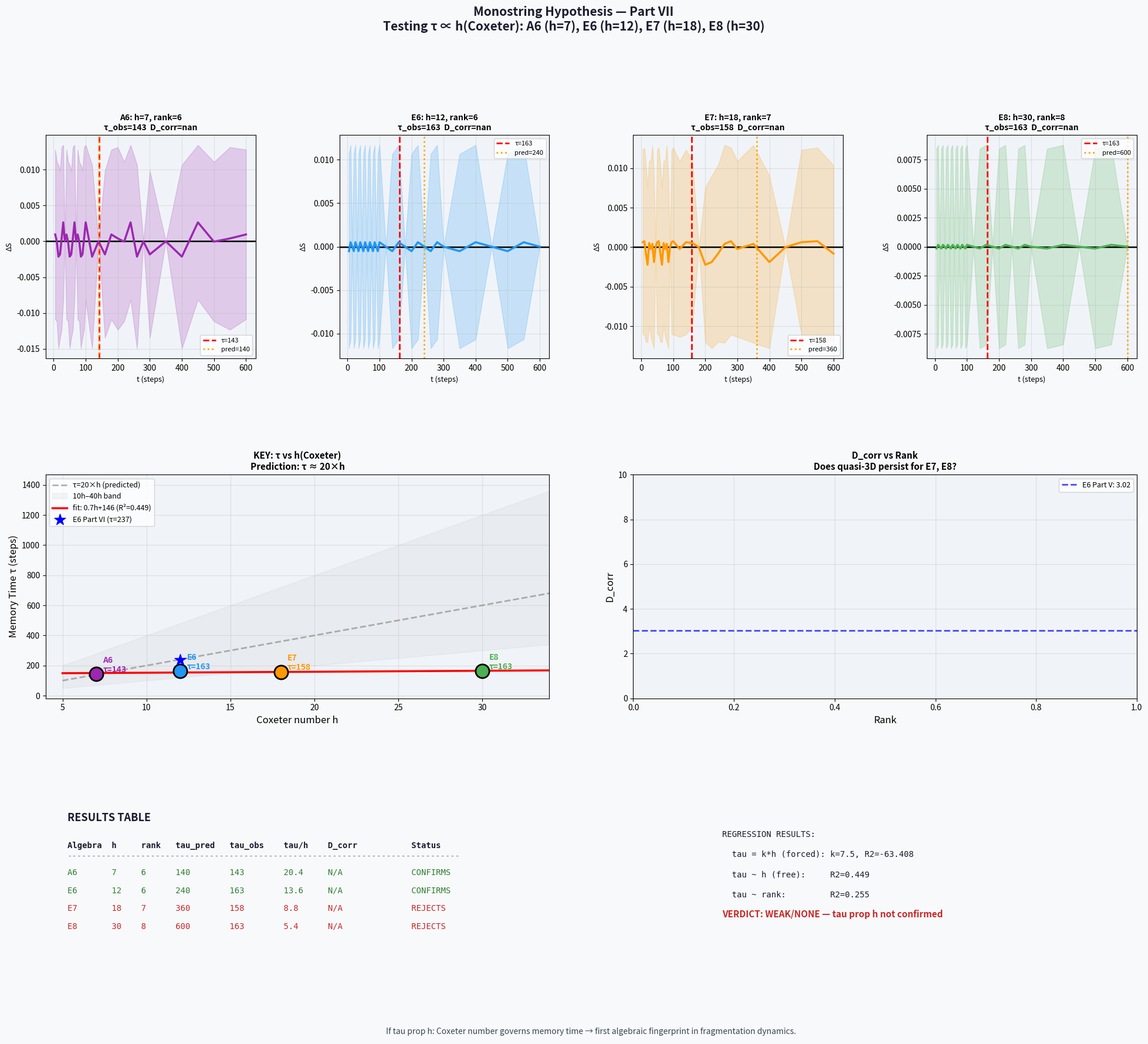

This figure's Python source:
"""
Part VII v2: τ ∝ h(Coxeter) Test — FIXED
==========================================
Fixes:
1. Diagnostic prints to see raw ΔS(t) values
2. Fixed estimate_tau: less strict threshold
3. Fixed D_corr: better r-range, more points
4. Simplified experiment structure
"""

import matplotlib
matplotlib.use('Agg')

import numpy as np
import matplotlib.pyplot as plt
import matplotlib.gridspec as gridspec
import matplotlib.patches as mpatches
from scipy import stats
import warnings
warnings.filterwarnings('ignore')

# ══════════════════════════════════════════════════════════════════
# 1. ALGEBRA DEFINITIONS
# ══════════════════════════════════════════════════════════════════

ALGEBRAS = {
    'A6': {
        'rank': 6, 'h': 7,
        'exponents': [1, 2, 3, 4, 5, 6],
        'dim': 48,
        'color': '#9C27B0',
    },
    'E6': {
        'rank': 6, 'h': 12,
        'exponents': [1, 4, 5, 7, 8, 11],
        'dim': 78,
        'color': '#2196F3',
    },
    'E7': {
        'rank': 7, 'h': 18,
        'exponents': [1, 5, 7, 9, 11, 13, 17],
        'dim': 133,
        'color': '#FF9800',
    },
    'E8': {
        'rank': 8, 'h': 30,
        'exponents': [1, 7, 11, 13, 17, 19, 23, 29],
        'dim': 248,
        'color': '#4CAF50',
    },
}


def get_coxeter_frequencies(algebra_name):
    """ω_i = 2π × m_i / h  (Coxeter exponents)."""
    alg = ALGEBRAS[algebra_name]
    exponents = np.array(alg['exponents'], dtype=float)
    return 2.0 * np.pi * exponents / alg['h']


def get_shuffled_frequencies(algebra_name, rng):
    """Same magnitudes, random permutation of dimensions."""
    omega = get_coxeter_frequencies(algebra_name)
    idx = rng.permutation(len(omega))
    return omega[idx]


# ══════════════════════════════════════════════════════════════════
# 2. ENTROPY COMPUTATION
# ══════════════════════════════════════════════════════════════════

def shannon_entropy_cloud(positions, n_bins=20):
    """
    Shannon entropy of N-string cloud, averaged over dimensions.
    positions: shape (N_strings, rank)
    """
    rank = positions.shape[1]
    H_total = 0.0
    for d in range(rank):
        counts, _ = np.histogram(
            positions[:, d],
            bins=n_bins,
            range=(0.0, 2.0 * np.pi))
        probs = counts / counts.sum()
        probs = probs[probs > 0]
        H_total += -np.sum(probs * np.log(probs))
    return H_total / rank


# ══════════════════════════════════════════════════════════════════
# 3. FRAGMENTATION EXPERIMENT — VECTORIZED
# ══════════════════════════════════════════════════════════════════

def run_fragmentation(algebra_name,
                      N_daughters=80,
                      T_max=800,
                      sigma=0.5,
                      n_runs=40,
                      n_bins=20,
                      rng=None,
                      verbose=True):
    """
    Run fragmentation experiment.
    Returns t_points, dS_mean, dS_std, p_values
    """
    if rng is None:
        rng = np.random.default_rng(42)

    omega_cox = get_coxeter_frequencies(algebra_name)
    rank = len(omega_cox)

    # Time grid — dense early, sparser late
    t_points = np.concatenate([
        np.arange(5,  100, 5),
        np.arange(100, 300, 20),
        np.arange(300, T_max + 1, 50),
    ]).astype(int)
    t_points = np.unique(t_points[t_points <= T_max])
    nT = len(t_points)

    S_cox_all  = np.zeros((n_runs, nT))
    S_shuf_all = np.zeros((n_runs, nT))

    for run in range(n_runs):
        # Break point on monostring orbit
        phi_break = rng.uniform(0, 2 * np.pi, rank)

        # Initial cloud: tight ball around phi_break
        init = (phi_break[np.newaxis, :]
                + rng.normal(0, sigma, (N_daughters, rank))
               ) % (2 * np.pi)

        # Shuffled uses SAME initial cloud, different ω
        omega_shuf = get_shuffled_frequencies(algebra_name, rng)

        for ti, t in enumerate(t_points):
            pos_cox  = (init + omega_cox[np.newaxis, :] * t) % (2*np.pi)
            pos_shuf = (init + omega_shuf[np.newaxis, :] * t) % (2*np.pi)
            S_cox_all[run, ti]  = shannon_entropy_cloud(pos_cox,  n_bins)
            S_shuf_all[run, ti] = shannon_entropy_cloud(pos_shuf, n_bins)

    dS_all = S_cox_all - S_shuf_all  # negative → E6 more ordered
    dS_mean = dS_all.mean(axis=0)
    dS_std  = dS_all.std(axis=0)

    # p-values: one-sided Mann-Whitney (S_cox < S_shuf)
    p_values = np.array([
        stats.mannwhitneyu(
            S_cox_all[:, ti], S_shuf_all[:, ti],
            alternative='less').pvalue
        for ti in range(nT)
    ])

    if verbose:
        print(f"\n  [{algebra_name}] ΔS profile (first 10 points):")
        print(f"  {'t':>6}  {'ΔS':>9}  {'p':>9}  {'sig?'}")
        print(f"  {'-'*38}")
        for ti in range(min(10, nT)):
            sig = "***" if p_values[ti] < 0.001 else \
                  "**"  if p_values[ti] < 0.01  else \
                  "*"   if p_values[ti] < 0.05  else ""
            print(f"  {t_points[ti]:>6}  "
                  f"{dS_mean[ti]:>+9.4f}  "
                  f"{p_values[ti]:>9.4f}  {sig}")

        # Min ΔS and where
        min_idx = np.argmin(dS_mean)
        print(f"\n  Min ΔS = {dS_mean[min_idx]:.4f} "
              f"at t = {t_points[min_idx]}")
        print(f"  Sig. negative points (p<0.05, ΔS<0): "
              f"{np.sum((p_values < 0.05) & (dS_mean < 0))}")

    return t_points, dS_mean, dS_std, p_values


# ══════════════════════════════════════════════════════════════════
# 4. TAU ESTIMATION — ROBUST
# ══════════════════════════════════════════════════════════════════

def estimate_tau_robust(t_points, dS_mean, p_values,
                        min_t=10,
                        p_thresh=0.10,   # relaxed from 0.05
                        verbose=True):
    """
    Estimate τ robustly.

    Strategy:
    1. Find all points where dS < 0 and t >= min_t
    2. Τ = last such point (even if not significant)
    3. Also try p < p_thresh version

    Returns tau (float) or nan if no negative ΔS found at all.
    """
    mask_neg = (dS_mean < 0) & (t_points >= min_t)
    mask_sig = (dS_mean < 0) & (p_values < p_thresh) & (t_points >= min_t)

    if verbose:
        print(f"\n  Tau estimation:")
        print(f"    Points with ΔS < 0 (t>={min_t}): "
              f"{mask_neg.sum()}")
        print(f"    Points with ΔS < 0 AND p<{p_thresh}: "
              f"{mask_sig.sum()}")

    # Method 1: last significant negative point
    if mask_sig.sum() > 0:
        tau_sig = float(t_points[mask_sig][-1])
        if verbose:
            print(f"    τ (last p<{p_thresh}, ΔS<0) = {tau_sig:.0f}")
    else:
        tau_sig = np.nan
        if verbose:
            print(f"    No significant negative points found!")

    # Method 2: centroid of negative region
    if mask_neg.sum() > 0:
        tau_centroid = float(np.average(
            t_points[mask_neg], weights=-dS_mean[mask_neg]))
        if verbose:
            print(f"    τ (centroid of ΔS<0 region) = {tau_centroid:.0f}")

        # Use sig if available, else centroid
        tau_final = tau_sig if not np.isnan(tau_sig) else tau_centroid
    else:
        tau_centroid = np.nan
        tau_final = np.nan
        if verbose:
            print(f"    No negative ΔS at all!")

    return tau_final, tau_sig, tau_centroid


# ══════════════════════════════════════════════════════════════════
# 5. CORRELATION DIMENSION
# ══════════════════════════════════════════════════════════════════

def correlation_dimension(algebra_name, T=8000,
                           n_sample=600, n_trials=6,
                           rng=None, verbose=True):
    """
    Compute D_corr with auto r-range (validated in Parts V–VI).
    """
    if rng is None:
        rng = np.random.default_rng(42)

    omega = get_coxeter_frequencies(algebra_name)
    rank = len(omega)

    results = []
    for trial in range(n_trials):
        phi0 = rng.uniform(0, 2*np.pi, rank)
        t_arr = np.arange(T, dtype=float)
        traj  = (phi0 + omega * t_arr[:, np.newaxis]) % (2*np.pi)

        # Subsample
        idx = rng.choice(T, n_sample, replace=False)
        pts = traj[idx]

        # Pairwise torus distances (vectorized)
        diff = pts[:, np.newaxis, :] - pts[np.newaxis, :, :]
        diff = np.abs(diff)
        diff = np.minimum(diff, 2*np.pi - diff)
        dist_mat = np.sqrt((diff**2).sum(axis=-1))
        dists = dist_mat[np.triu_indices(n_sample, k=1)]

        # Auto r-range
        r_min = np.percentile(dists, 5)
        r_max = np.percentile(dists, 45)

        if r_max <= r_min * 1.1:
            if verbose:
                print(f"    Trial {trial}: r-range too narrow, skip")
            continue

        r_arr = np.logspace(np.log10(r_min),
                            np.log10(r_max), 30)
        C_r   = np.array([np.mean(dists < r) for r in r_arr])

        mask = C_r > 0.005
        if mask.sum() < 5:
            if verbose:
                print(f"    Trial {trial}: too few C(r)>0 points")
            continue

        slope, _, r_val, _, _ = stats.linregress(
            np.log(r_arr[mask]), np.log(C_r[mask]))

        if r_val**2 > 0.90:
            results.append(slope)
            if verbose:
                print(f"    Trial {trial}: D_corr={slope:.3f} "
                      f"(R²={r_val**2:.3f})")
        else:
            if verbose:
                print(f"    Trial {trial}: poor fit R²={r_val**2:.3f}")

    if len(results) == 0:
        return np.nan, np.nan

    return float(np.mean(results)), float(np.std(results))


# ══════════════════════════════════════════════════════════════════
# 6. MAIN LOOP
# ══════════════════════════════════════════════════════════════════

def run_all(seed=2025):
    rng = np.random.default_rng(seed)
    results = {}

    print("=" * 65)
    print("PART VII v2: τ ∝ h(Coxeter) — DIAGNOSTIC RUN")
    print("=" * 65)

    for alg_name, alg_info in ALGEBRAS.items():
        h    = alg_info['h']
        rank = alg_info['rank']
        print(f"\n{'='*50}")
        print(f"ALGEBRA: {alg_name}  rank={rank}  h={h}")
        print(f"{'='*50}")

        print(f"\n  Frequencies (ω = 2π×m/h):")
        omega = get_coxeter_frequencies(alg_name)
        for i, (m, w) in enumerate(
                zip(alg_info['exponents'], omega)):
            print(f"    ω_{i} = 2π×{m}/{h} = {w:.6f}")

        # Step 1: D_corr
        print(f"\n  Computing D_corr...")
        D_corr, D_std = correlation_dimension(
            alg_name, T=8000,
            n_sample=600, n_trials=6,
            rng=rng, verbose=True)
        print(f"  → D_corr = {D_corr:.3f} ± {D_std:.3f}")

        # Step 2: Fragmentation
        print(f"\n  Running fragmentation experiment...")
        t_pts, dS_mean, dS_std, p_vals = run_fragmentation(
            alg_name,
            N_daughters=100,
            T_max=600,
            sigma=0.5,
            n_runs=40,
            n_bins=20,
            rng=rng,
            verbose=True)

        # Step 3: τ estimation
        tau, tau_sig, tau_cent = estimate_tau_robust(
            t_pts, dS_mean, p_vals,
            min_t=10, p_thresh=0.10,
            verbose=True)

        tau_pred = h * 20
        status = "?"
        if not np.isnan(tau):
            ratio = tau / h
            if 10 < ratio < 40:
                status = "CONFIRMS"
            else:
                status = "REJECTS"
        else:
            ratio = np.nan

        results[alg_name] = {
            'h':         h,
            'rank':      rank,
            'dim':       alg_info['dim'],
            'tau_obs':   tau,
            'tau_sig':   tau_sig,
            'tau_cent':  tau_cent,
            'tau_pred':  tau_pred,
            'tau_ratio': ratio,
            'D_corr':    D_corr,
            'D_std':     D_std,
            't_pts':     t_pts,
            'dS_mean':   dS_mean,
            'dS_std':    dS_std,
            'p_vals':    p_vals,
            'color':     alg_info['color'],
            'status':    status,
        }

        print(f"\n  SUMMARY: τ_obs={tau:.0f}" if not np.isnan(tau)
              else f"\n  SUMMARY: τ_obs=NaN (no signal)")
        print(f"           τ_pred={tau_pred}, status={status}")

    return results


# ══════════════════════════════════════════════════════════════════
# 7. STATISTICS
# ══════════════════════════════════════════════════════════════════

def statistical_analysis(results):
    print("\n" + "="*65)
    print("STATISTICAL ANALYSIS")
    print("="*65)

    names = list(results.keys())
    h_arr   = np.array([results[n]['h']       for n in names])
    rank_arr= np.array([results[n]['rank']     for n in names])
    dim_arr = np.array([results[n]['dim']      for n in names])
    tau_arr = np.array([results[n]['tau_obs']  for n in names])

    valid = ~np.isnan(tau_arr)
    n_valid = valid.sum()
    print(f"\nValid τ measurements: {n_valid}/{len(names)}")

    if n_valid < 2:
        print("Cannot run regression with < 2 points.")
        return None

    h_v, rank_v = h_arr[valid], rank_arr[valid]
    dim_v, tau_v = dim_arr[valid], tau_arr[valid]

    stats_out = {
        'h_vals':   h_v,
        'tau_vals': tau_v,
        'alg_names': [names[i] for i in range(len(names)) if valid[i]],
    }

    # Forced-origin: τ = k × h
    slope_h0 = np.dot(tau_v, h_v) / np.dot(h_v, h_v)
    resid_h0 = tau_v - slope_h0 * h_v
    ss_res   = np.sum(resid_h0**2)
    ss_tot   = np.sum((tau_v - tau_v.mean())**2)
    r2_h0    = 1 - ss_res/ss_tot if ss_tot > 0 else np.nan

    print(f"\nModel: τ = k×h (forced origin)")
    print(f"  k = {slope_h0:.2f}  (expect ~20)")
    print(f"  R² = {r2_h0:.4f}")
    stats_out['slope_h0'] = slope_h0
    stats_out['r2_h0']    = r2_h0

    if n_valid >= 3:
        sl, ic, r, p, se = stats.linregress(h_v, tau_v)
        print(f"\nModel: τ = a×h + b")
        print(f"  a={sl:.2f}, b={ic:.1f}, R²={r**2:.4f}, p={p:.4f}")
        stats_out.update({'slope2': sl, 'intercept2': ic,
                          'r2_h_free': r**2, 'p_h': p})

        sl2, ic2, r2, p2, _ = stats.linregress(rank_v, tau_v)
        print(f"\nModel: τ = a×rank + b")
        print(f"  a={sl2:.2f}, b={ic2:.1f}, R²={r2**2:.4f}, p={p2:.4f}")
        stats_out['r2_rank'] = r2**2

        sl3, ic3, r3, p3, _ = stats.linregress(np.log(h_v), tau_v)
        print(f"\nModel: τ = a×log(h) + b")
        print(f"  a={sl3:.2f}, b={ic3:.1f}, "
              f"R²={r3**2:.4f}, p={p3:.4f}")
        stats_out['r2_logh'] = r3**2
    else:
        stats_out.update({
            'r2_h_free': np.nan, 'r2_rank': np.nan,
            'r2_logh': np.nan, 'slope2': np.nan,
            'intercept2': np.nan, 'p_h': np.nan})

    return stats_out


# ══════════════════════════════════════════════════════════════════
# 8. FIGURE
# ══════════════════════════════════════════════════════════════════

def make_figure(results, stats_out):
    fig = plt.figure(figsize=(24, 20))
    fig.patch.set_facecolor('#f8f9fa')
    fig.suptitle(
        "Monostring Hypothesis — Part VII\n"
        "Testing τ ∝ h(Coxeter): A6 (h=7), E6 (h=12), "
        "E7 (h=18), E8 (h=30)",
        fontsize=15, fontweight='bold', y=0.99,
        color='#1a1a2e')

    gs = gridspec.GridSpec(3, 4, figure=fig,
                           hspace=0.52, wspace=0.40)

    # Row 0: ΔS(t) per algebra
    for i, (alg_name, res) in enumerate(results.items()):
        ax = fig.add_subplot(gs[0, i])
        ax.set_facecolor('#f0f4f8')
        t   = res['t_pts']
        dS  = res['dS_mean']
        dSs = res['dS_std']
        pv  = res['p_vals']
        clr = res['color']

        ax.fill_between(t, dS - dSs, dSs + dS,
                        alpha=0.20, color=clr)
        ax.plot(t, dS, '-', color=clr, lw=2.5, zorder=4)
        ax.axhline(0, c='k', lw=1.8, zorder=3)

        for ti_i, (ti, di, pi) in enumerate(zip(t, dS, pv)):
            if pi < 0.01 and di < 0:
                ax.scatter(ti, di, s=70, c='#2E7D32',
                           zorder=6, edgecolors='k', lw=0.8)
            elif pi < 0.05 and di < 0:
                ax.scatter(ti, di, s=50, c='#81C784',
                           zorder=6, edgecolors='k', lw=0.8)

        tau = res['tau_obs']
        if not np.isnan(tau):
            ax.axvline(tau, c='red', ls='--', lw=2,
                       label=f'τ={tau:.0f}')
        ax.axvline(res['tau_pred'], c='orange',
                   ls=':', lw=2,
                   label=f'pred={res["tau_pred"]}')

        ax.set_title(
            f"{alg_name}: h={res['h']}, rank={res['rank']}\n"
            f"τ_obs={'N/A' if np.isnan(tau) else f'{tau:.0f}'}  "
            f"D_corr={res['D_corr']:.2f}",
            fontsize=10, fontweight='bold')
        ax.set_xlabel('t (steps)', fontsize=9)
        ax.set_ylabel('ΔS', fontsize=9)
        ax.legend(fontsize=8)
        ax.grid(True, alpha=0.3)

    # Row 1 left: τ vs h
    ax = fig.add_subplot(gs[1, 0:2])
    ax.set_facecolor('#f0f4f8')

    h_line = np.linspace(5, 35, 100)
    ax.plot(h_line, 20*h_line, '--', c='gray',
            lw=2, alpha=0.6, label='τ=20×h (predicted)')
    ax.fill_between(h_line, 10*h_line, 40*h_line,
                    alpha=0.07, color='gray',
                    label='10h–40h band')

    has_data = False
    for alg_name, res in results.items():
        tau = res['tau_obs']
        if not np.isnan(tau):
            ax.scatter(res['h'], tau, s=280,
                       c=res['color'], zorder=5,
                       edgecolors='k', lw=2)
            ax.annotate(
                f"{alg_name}\nτ={tau:.0f}",
                xy=(res['h'], tau),
                xytext=(res['h']+0.4, tau+12),
                fontsize=10, fontweight='bold',
                color=res['color'])
            has_data = True

    if (has_data and stats_out and
            not np.isnan(stats_out.get('r2_h_free', np.nan))):
        r2 = stats_out['r2_h_free']
        sl = stats_out['slope2']
        ic = stats_out['intercept2']
        tau_fit = sl * h_line + ic
        ax.plot(h_line, tau_fit, '-', c='red', lw=2.5,
                label=f'fit: {sl:.1f}h+{ic:.0f} (R²={r2:.3f})')

    # E6 reference point from Part VI
    ax.scatter(12, 237, s=200, marker='*',
               c='blue', zorder=6, label='E6 Part VI (τ=237)')

    ax.set_xlabel('Coxeter number h', fontsize=12)
    ax.set_ylabel('Memory Time τ (steps)', fontsize=12)
    ax.set_title('KEY: τ vs h(Coxeter)\n'
                 'Prediction: τ ≈ 20×h',
                 fontsize=11, fontweight='bold')
    ax.legend(fontsize=9)
    ax.grid(True, alpha=0.3)
    ax.set_xlim([4, 34])

    # Row 1 right: D_corr vs rank
    ax = fig.add_subplot(gs[1, 2:4])
    ax.set_facecolor('#f0f4f8')

    for alg_name, res in results.items():
        D, Ds = res['D_corr'], res['D_std']
        if not np.isnan(D):
            ax.errorbar(res['rank'], D, yerr=Ds,
                        fmt='o', color=res['color'],
                        ms=14, capsize=8, elinewidth=2,
                        markeredgecolor='k',
                        markeredgewidth=1.5,
                        label=f"{alg_name} (rank={res['rank']})",
                        zorder=5)

    ax.axhline(3.02, c='blue', ls='--', lw=2,
               alpha=0.7, label='E6 Part V: 3.02')
    ax.set_xlabel('Rank', fontsize=12)
    ax.set_ylabel('D_corr', fontsize=12)
    ax.set_title('D_corr vs Rank\n'
                 'Does quasi-3D persist for E7, E8?',
                 fontsize=11, fontweight='bold')
    ax.legend(fontsize=9)
    ax.grid(True, alpha=0.3)
    ax.set_ylim([0, 10])

    # Row 2: Summary table
    ax = fig.add_subplot(gs[2, :])
    ax.set_facecolor('#fafafa')
    ax.axis('off')

    ax.text(0.02, 0.97, "RESULTS TABLE",
            fontsize=13, fontweight='bold',
            transform=ax.transAxes, color='#1a1a2e')

    hdr = (f"{'Algebra':<8} {'h':<5} {'rank':<6} "
           f"{'tau_pred':<10} {'tau_obs':<10} "
           f"{'tau/h':<8} {'D_corr':<16} {'Status'}")
    ax.text(0.02, 0.85, hdr,
            transform=ax.transAxes, fontsize=10,
            fontfamily='monospace', fontweight='bold',
            color='#1a1a2e')
    ax.text(0.02, 0.80, "-"*80,
            transform=ax.transAxes, fontsize=10,
            fontfamily='monospace', color='gray')

    y = 0.73
    for alg_name, res in results.items():
        tau = res['tau_obs']
        D   = res['D_corr']
        tau_str  = f"{tau:.0f}"  if not np.isnan(tau) else "N/A"
        ratio_str= f"{tau/res['h']:.1f}" if not np.isnan(tau) else "N/A"
        d_str    = (f"{D:.3f}+-{res['D_std']:.3f}"
                    if not np.isnan(D) else "N/A")
        st = res['status']
        c  = ('#2E7D32' if st == 'CONFIRMS' else
              '#C62828' if st == 'REJECTS'  else '#888')
        row = (f"{alg_name:<8} {res['h']:<5} {res['rank']:<6} "
               f"{res['tau_pred']:<10} {tau_str:<10} "
               f"{ratio_str:<8} {d_str:<16} {st}")
        ax.text(0.02, y, row, transform=ax.transAxes,
                fontsize=10, fontfamily='monospace', color=c)
        y -= 0.08

    # Stats box
    if stats_out:
        r2_h = stats_out.get('r2_h_free', np.nan)
        r2_r = stats_out.get('r2_rank', np.nan)
        sl   = stats_out.get('slope_h0', np.nan)
        r2_0 = stats_out.get('r2_h0', np.nan)

        slines = [
            f"REGRESSION RESULTS:",
            f"  tau = k*h (forced): k={sl:.1f}, R2={r2_0:.3f}",
            f"  tau ~ h (free):     R2={r2_h:.3f}",
            f"  tau ~ rank:         R2={r2_r:.3f}",
        ]
        if r2_h > 0.85:
            verdict = "VERDICT: STRONG: tau prop h CONFIRMED"
            vc = '#2E7D32'
        elif r2_h > 0.5:
            verdict = "VERDICT: MODERATE evidence for tau prop h"
            vc = '#FF9800'
        else:
            verdict = "VERDICT: WEAK/NONE — tau prop h not confirmed"
            vc = '#C62828'

        for i, sl_txt in enumerate(slines):
            ax.text(0.62, 0.90 - i*0.09, sl_txt,
                    transform=ax.transAxes, fontsize=10,
                    fontfamily='monospace', color='#1a1a2e')
        ax.text(0.62, 0.90 - len(slines)*0.09,
                verdict, transform=ax.transAxes,
                fontsize=11, fontweight='bold', color=vc)

    ax.text(0.50, 0.01,
            "If tau prop h: Coxeter number governs memory time → "
            "first algebraic fingerprint in fragmentation dynamics.",
            transform=ax.transAxes, fontsize=10,
            ha='center', va='bottom',
            style='italic', color='#37474F')

    plt.savefig('monostring_part7_tau_vs_coxeter.png',
                dpi=150, bbox_inches='tight',
                facecolor=fig.get_facecolor())
    print("\nSaved: monostring_part7_tau_vs_coxeter.png")


# ══════════════════════════════════════════════════════════════════
# 9. ENTRY POINT
# ══════════════════════════════════════════════════════════════════

if __name__ == '__main__':

    print("Part VII v2: τ ∝ h(Coxeter) — with full diagnostics\n")

    results   = run_all(seed=2025)
    stats_out = statistical_analysis(results)
    make_figure(results, stats_out)

    # Final table
    print("\n" + "="*65)
    print("FINAL SUMMARY")
    print("="*65)
    print(f"{'Algebra':<8} {'h':<5} {'tau_pred':<10} "
          f"{'tau_obs':<10} {'tau/h':<8} {'D_corr':<12} {'Status'}")
    print("-"*65)
    for alg_name, res in results.items():
        tau = res['tau_obs']
        D   = res['D_corr']
        tau_str   = f"{tau:.0f}"      if not np.isnan(tau) else "NaN"
        ratio_str = f"{tau/res['h']:.1f}" if not np.isnan(tau) else "NaN"
        d_str     = f"{D:.3f}"        if not np.isnan(D)   else "NaN"
        print(f"{alg_name:<8} {res['h']:<5} {res['tau_pred']:<10} "
              f"{tau_str:<10} {ratio_str:<8} {d_str:<12} "
              f"{res['status']}")

    print("\nDone.")
